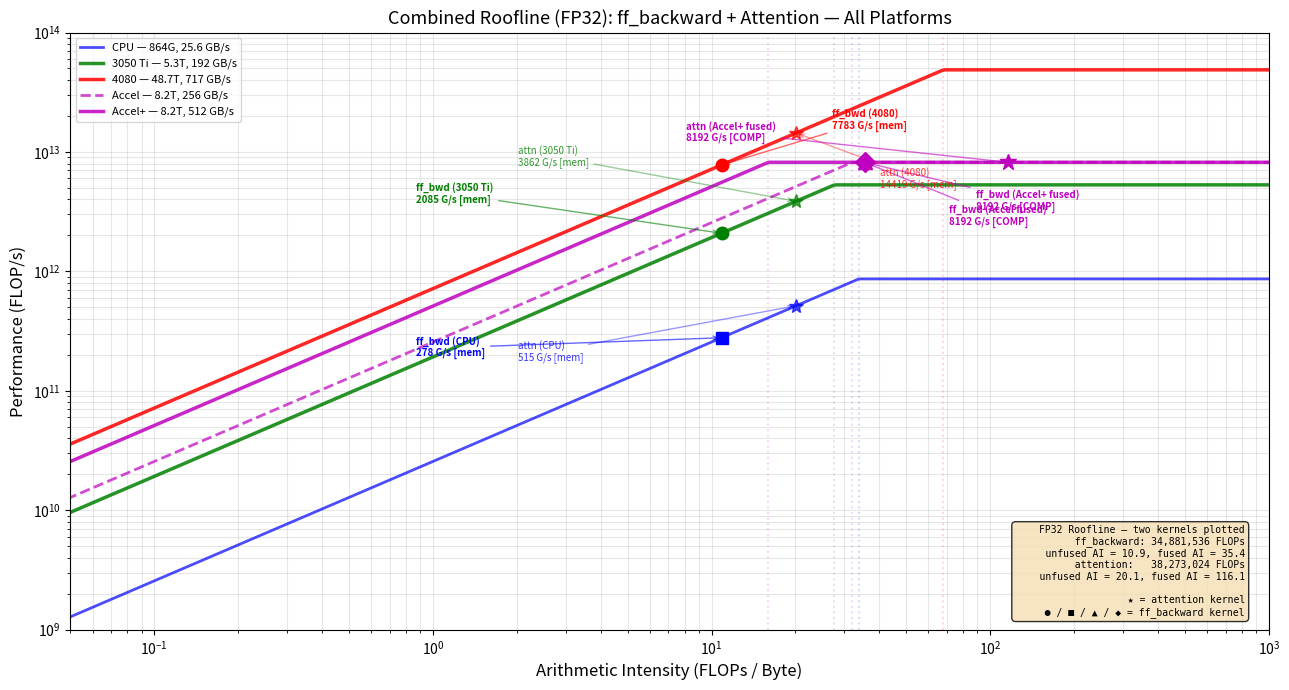

This figure's Python source:
"""
Roofline plot with both ff_backward and attention kernels plotted
for all platforms at FP32. Shows why Accel+ matters.
"""

import matplotlib
matplotlib.use("Agg")
import matplotlib.pyplot as plt
import numpy as np

# ============================================================
# Platform specs (FP32)
# ============================================================
cpu_peak_flops = 864e9
cpu_peak_bw    = 25.6e9
cpu_ridge      = cpu_peak_flops / cpu_peak_bw

gpu3050_peak_flops = 5.3e12
gpu3050_peak_bw    = 192e9
gpu3050_ridge      = gpu3050_peak_flops / gpu3050_peak_bw

gpu4080_peak_flops = 48.7e12
gpu4080_peak_bw    = 716.8e9
gpu4080_ridge      = gpu4080_peak_flops / gpu4080_peak_bw

accel_peak_flops = 8.192e12
accel_peak_bw    = 256e9
accel_ridge      = accel_peak_flops / accel_peak_bw

accelp_peak_flops = 8.192e12
accelp_peak_bw    = 512e9
accelp_ridge      = accelp_peak_flops / accelp_peak_bw

# ============================================================
# Kernel 1: ff_backward (FP32)
# FLOPs: 34,881,536 (4 matmuls + gelu_grad + reductions)
# ============================================================
ff_flops = 34_881_536

# Unfused: all operands loaded/stored including intermediates
ff_bytes_unfused = 803_136 * 4   # 3,212,544 bytes
ff_ai_unfused = ff_flops / ff_bytes_unfused  # 10.86 FLOP/B

# Fused: intermediates (dh_act, gelu_grad result, dh) stay in registers
# Only external inputs + final outputs touch SRAM
# Inputs:  dout(16384) + W2(16384) + h(65536) + h_act(65536) + x(16384) + W1(16384) = 196,608
# Outputs: dx(16384) + dW1(16384) + db1(256) + dW2(16384) + db2(64) = 49,472
ff_bytes_fused = (196_608 + 49_472) * 4  # 984,320 bytes
ff_ai_fused = ff_flops / ff_bytes_fused  # 35.4 FLOP/B

# ============================================================
# Kernel 2: mha_forward + mha_backward (attention, FP32)
# Config: B=4, T=64, D=64, H=4, d_head=16
# ============================================================
B, T, D, H = 4, 64, 64, 4
d_head = D // H
N_tok = B * T  # 256

# mha_forward FLOPs:
#   Q = x @ Wq:           2 * N * D * D = 2,097,152
#   K = x @ Wk:           2,097,152
#   V = x @ Wv:           2,097,152
#   scores = Q @ K.T:     B*H * 2*T*T*d_head = 16 * 2*64*64*16 = 2,097,152
#   softmax:               ~3 * B*H*T*T = 3*16*4096 = 196,608
#   ctx = attn @ V:        2,097,152
#   out = ctx @ Wo:        2,097,152
fwd_matmuls = 6 * (2 * N_tok * D * D)  # Q,K,V,scores,attn@V,Wo = but scores and attn@V have different dims
# More precisely:
fwd_qkv = 3 * (2 * N_tok * D * D)                    # 3 * 2,097,152 = 6,291,456
fwd_scores = B * H * (2 * T * d_head * T)              # 16 * 131,072  = 2,097,152
fwd_attnv = B * H * (2 * T * T * d_head)               # 16 * 131,072  = 2,097,152
fwd_wo = 2 * N_tok * D * D                             # 2,097,152
fwd_softmax = 3 * B * H * T * T                         # 196,608
mha_fwd_flops = fwd_qkv + fwd_scores + fwd_attnv + fwd_wo + fwd_softmax  # 12,779,520

# mha_backward FLOPs:
#   dctx @ Wo.T:           2 * N * D * D = 2,097,152
#   dWo = ctx.T @ dout:    2,097,152
#   dV = attn.T @ dctx:    B*H * 2*T*T*d_head = 2,097,152
#   dattn = dctx @ V.T:    2,097,152
#   softmax_backward:      ~4 * B*H*T*T = 262,144
#   dQ = dscores @ K:      2,097,152
#   dK = dscores.T @ Q:    2,097,152
#   dx = dQ@Wq.T + dK@Wk.T + dV@Wv.T:  3 * 2,097,152 = 6,291,456
#   dWq, dWk, dWv:         3 * 2,097,152 = 6,291,456
#   bias grads (bq,bk,bv,bo): 4 * N*D = 65,536
bwd_matmuls = 10 * (2 * N_tok * D * D)  # rough: most are (N,D)@(D,D) or equivalent
# More precisely:
bwd_wo = 2 * (2 * N_tok * D * D)                       # dctx@Wo.T + dWo: 4,194,304
bwd_attn = B * H * 2 * (2 * T * T * d_head)             # dV + dattn: 4,194,304
bwd_softmax = 4 * B * H * T * T                         # 262,144
bwd_qk = B * H * 2 * (2 * T * d_head * T)               # dQ + dK: 4,194,304
bwd_proj = 3 * (2 * N_tok * D * D)                      # dx components: 6,291,456
bwd_wgrad = 3 * (2 * N_tok * D * D)                     # dWq,dWk,dWv: 6,291,456
bwd_bias = 4 * N_tok * D                                 # 65,536
mha_bwd_flops = bwd_wo + bwd_attn + bwd_softmax + bwd_qk + bwd_proj + bwd_wgrad + bwd_bias
# = 4,194,304 + 4,194,304 + 262,144 + 4,194,304 + 6,291,456 + 6,291,456 + 65,536 = 25,493,504

attn_flops = mha_fwd_flops + mha_bwd_flops  # ~38,273,024

# Attention bytes (unfused): all inputs, outputs, AND intermediates
# Inputs: x(N*D), Wq,Wk,Wv,Wo(D*D each), biases(4*D)
# Intermediates: Q,K,V(N*D each), scores(B*H*T*T), attn(B*H*T*T), ctx(N*D)
#   + backward intermediates: dctx, dattn, dscores, dQ, dK, dV (same shapes)
# Outputs: out(N*D), dWq,dWk,dWv,dWo(D*D each), dbq,dbk,dbv,dbo(D each), dx(N*D)
attn_input_elems = N_tok*D + 4*D*D + 4*D                 # 33,024
attn_output_elems = N_tok*D + 4*D*D + 4*D + N_tok*D      # 49,408
attn_intermediate_elems = (
    3 * N_tok * D +          # Q, K, V
    2 * B * H * T * T +      # scores, attn
    N_tok * D +              # ctx
    # backward intermediates
    N_tok * D +              # dctx
    2 * B * H * T * T +      # dattn, dscores
    3 * N_tok * D            # dQ, dK, dV
)  # = 6*N*D + 4*B*H*T*T = 6*16384 + 4*65536 = 98,304 + 262,144 = 360,448

attn_bytes_unfused = (attn_input_elems + attn_output_elems + attn_intermediate_elems) * 4
attn_ai_unfused = attn_flops / attn_bytes_unfused

# Fused attention: only external inputs/outputs, intermediates stay on-chip
attn_bytes_fused = (attn_input_elems + attn_output_elems) * 4
attn_ai_fused = attn_flops / attn_bytes_fused

print(f"Attention FLOPs: {attn_flops:,}")
print(f"Attention unfused: {attn_bytes_unfused:,} bytes, AI = {attn_ai_unfused:.2f} FLOP/B")
print(f"Attention fused:   {attn_bytes_fused:,} bytes, AI = {attn_ai_fused:.2f} FLOP/B")

# ============================================================
# Attainable performance for each kernel on each platform
# ============================================================
def attainable(ai, peak_flops, peak_bw):
    return min(ai * peak_bw, peak_flops)

platforms = {
    "CPU":     (cpu_peak_flops, cpu_peak_bw, cpu_ridge, "b", "s"),
    "3050 Ti": (gpu3050_peak_flops, gpu3050_peak_bw, gpu3050_ridge, "g", "o"),
    "4080":    (gpu4080_peak_flops, gpu4080_peak_bw, gpu4080_ridge, "r", "o"),
    "Accel":   (accel_peak_flops, accel_peak_bw, accel_ridge, "m", "^"),
    "Accel+":  (accelp_peak_flops, accelp_peak_bw, accelp_ridge, "m", "D"),
}

# ============================================================
# Plot
# ============================================================
fig, ax = plt.subplots(figsize=(13, 7))
ai_range = np.logspace(-2, 3, 500)

# Draw rooflines
for name, (pf, pb, ridge, color, _) in platforms.items():
    style = "--" if name == "Accel" else "-"
    alpha = 0.7 if name in ("CPU", "Accel") else 0.85
    lw = 2.5 if name in ("4080", "Accel+", "3050 Ti") else 2
    roof = np.minimum(ai_range * pb, pf)
    ax.loglog(ai_range, roof, color=color, linestyle=style, linewidth=lw, alpha=alpha,
        label=f"{name} — {pf/1e12:.1f}T, {pb/1e9:.0f} GB/s" if pf >= 1e12 else f"{name} — {pf/1e9:.0f}G, {pb/1e9:.1f} GB/s")
    ax.axvline(ridge, color=color, linestyle=":", alpha=0.15)

# ---- ff_backward points ----
# CPU, 3050, 4080: unfused AI (they can't fuse)
for name in ["CPU", "3050 Ti", "4080"]:
    pf, pb, ridge, color, marker = platforms[name]
    perf = attainable(ff_ai_unfused, pf, pb)
    ax.plot(ff_ai_unfused, perf, color=color, marker=marker, markersize=9, zorder=5)
    bound = "mem" if ff_ai_unfused < ridge else "comp"
    # Annotation positions
    if name == "CPU":
        xt, yt = ff_ai_unfused * 0.08, perf * 0.7
    elif name == "3050 Ti":
        xt, yt = ff_ai_unfused * 0.08, perf * 1.8
    else:
        xt, yt = ff_ai_unfused * 2.5, perf * 2
    ax.annotate(f"ff_bwd ({name})\n{perf/1e9:.0f} G/s [{bound}]",
        xy=(ff_ai_unfused, perf), xytext=(xt, yt),
        fontsize=7, fontweight="bold", color=color,
        arrowprops=dict(arrowstyle="->", color=color, alpha=0.6))

# Accel, Accel+: fused AI
for name in ["Accel", "Accel+"]:
    pf, pb, ridge, color, marker = platforms[name]
    perf = attainable(ff_ai_fused, pf, pb)
    ax.plot(ff_ai_fused, perf, color=color, marker=marker, markersize=10, zorder=5)
    bound = "mem" if ff_ai_fused < ridge else "COMP"
    if name == "Accel":
        xt, yt = ff_ai_fused * 2, perf * 0.3
    else:
        xt, yt = ff_ai_fused * 2.5, perf * 0.4
    ax.annotate(f"ff_bwd ({name} fused)\n{perf/1e9:.0f} G/s [{bound}]",
        xy=(ff_ai_fused, perf), xytext=(xt, yt),
        fontsize=7, fontweight="bold", color=color,
        arrowprops=dict(arrowstyle="->", color=color, alpha=0.6))

# ---- attention points ----
# CPU, 3050, 4080: unfused AI
for name in ["CPU", "3050 Ti", "4080"]:
    pf, pb, ridge, color, marker = platforms[name]
    perf = attainable(attn_ai_unfused, pf, pb)
    ax.plot(attn_ai_unfused, perf, color=color, marker="*", markersize=10, zorder=5, alpha=0.7)
    bound = "mem" if attn_ai_unfused < ridge else "comp"
    if name == "CPU":
        xt, yt = attn_ai_unfused * 0.1, perf * 0.35
    elif name == "3050 Ti":
        xt, yt = attn_ai_unfused * 0.1, perf * 2
    else:
        xt, yt = attn_ai_unfused * 2, perf * 0.35
    ax.annotate(f"attn ({name})\n{perf/1e9:.0f} G/s [{bound}]",
        xy=(attn_ai_unfused, perf), xytext=(xt, yt),
        fontsize=7, color=color, alpha=0.8,
        arrowprops=dict(arrowstyle="->", color=color, alpha=0.4))

# Accel+: fused attention (Accel doesn't have softmax unit, so no attn point for it)
pf, pb, ridge, color, marker = platforms["Accel+"]
perf_attn_accelp = attainable(attn_ai_fused, pf, pb)
ax.plot(attn_ai_fused, perf_attn_accelp, color=color, marker="*", markersize=12, zorder=5)
bound = "mem" if attn_ai_fused < ridge else "COMP"
ax.annotate(f"attn (Accel+ fused)\n{perf_attn_accelp/1e9:.0f} G/s [{bound}]",
    xy=(attn_ai_fused, perf_attn_accelp),
    xytext=(attn_ai_fused * 0.07, perf_attn_accelp * 1.5),
    fontsize=7, fontweight="bold", color=color,
    arrowprops=dict(arrowstyle="->", color=color, alpha=0.6))

# Labels
ax.set_xlabel("Arithmetic Intensity (FLOPs / Byte)", fontsize=12)
ax.set_ylabel("Performance (FLOP/s)", fontsize=12)
ax.set_title("Combined Roofline (FP32): ff_backward + Attention — All Platforms", fontsize=13)
ax.legend(loc="upper left", fontsize=8)
ax.grid(True, which="both", alpha=0.3)
ax.set_xlim(0.05, 1000)
ax.set_ylim(1e9, 1e14)

# Specs box
specs = (
    "FP32 Roofline — two kernels plotted\n"
    f"  ff_backward: {ff_flops:,} FLOPs\n"
    f"    unfused AI = {ff_ai_unfused:.1f}, fused AI = {ff_ai_fused:.1f}\n"
    f"  attention:   {attn_flops:,} FLOPs\n"
    f"    unfused AI = {attn_ai_unfused:.1f}, fused AI = {attn_ai_fused:.1f}\n\n"
    "  ★ = attention kernel\n"
    "  ● / ■ / ▲ / ◆ = ff_backward kernel"
)
ax.text(0.98, 0.02, specs, transform=ax.transAxes, fontsize=7,
    verticalalignment="bottom", horizontalalignment="right",
    bbox=dict(boxstyle="round,pad=0.4", facecolor="wheat", alpha=0.8),
    family="monospace")

plt.tight_layout()
plt.savefig(
    r"C:\Users\david\OneDrive\Documents\psu\510\GitHub\codefest\cf03\profiling\all.png",
    dpi=150, bbox_inches="tight")
print("Saved all.png")
